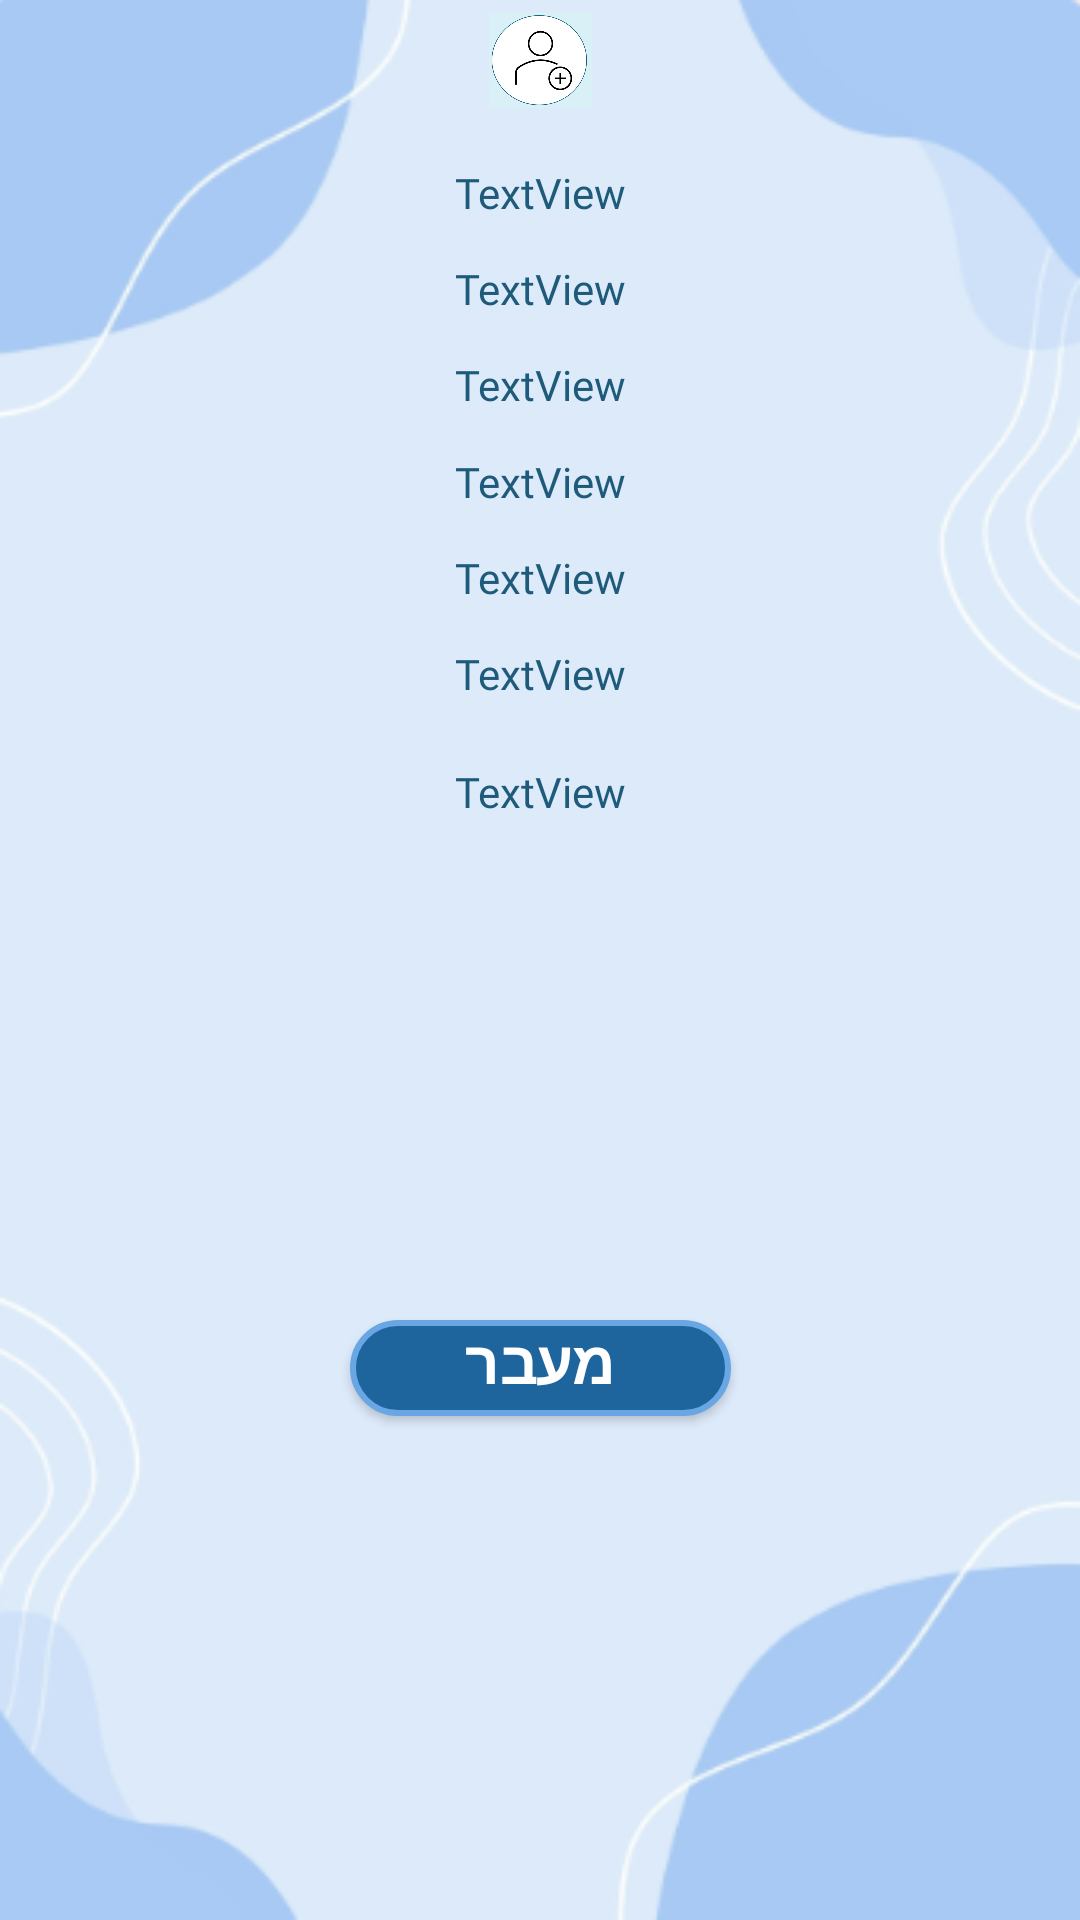

This screen was rendered from an Android layout file. Write that file and the resources it references.
<!-- AndroidManifest.xml: application theme Theme.AppCompat.Light -->
<!-- res/layout/activity_teacher_profile_forstudent.xml -->
<?xml version="1.0" encoding="utf-8"?>
<androidx.constraintlayout.widget.ConstraintLayout xmlns:android="http://schemas.android.com/apk/res/android"
    xmlns:app="http://schemas.android.com/apk/res-auto"
    xmlns:tools="http://schemas.android.com/tools"
    android:id="@+id/main"
    android:layout_width="match_parent"
    android:layout_height="match_parent"
    android:background="@drawable/pic8"
    tools:context=".screens.TeacherProfile_forstudent">

    <TextView
        android:id="@+id/tvProfileTeacher_forstudent_Fname"
        android:layout_width="0dp"
        android:layout_height="0dp"
        android:fontFamily="@font/nehama_webfont"
        android:gravity="center"
        android:text="TextView"
        android:textColor="#1E5A7A"
        app:layout_constraintBottom_toTopOf="@+id/tvProfileTeacher_forstudent_Lname"
        app:layout_constraintEnd_toEndOf="parent"
        app:layout_constraintHorizontal_bias="0.0"
        app:layout_constraintStart_toStartOf="parent"
        app:layout_constraintTop_toBottomOf="@+id/img_TeacherProfile" />

    <TextView
        android:id="@+id/tvProfileTeacher_forstudent_Lname"
        android:layout_width="0dp"
        android:layout_height="0dp"
        android:fontFamily="@font/nehama_webfont"
        android:gravity="center"
        android:text="TextView"
        android:textColor="#1E5A7A"
        app:layout_constraintBottom_toTopOf="@+id/tvProfileTeacher_forstudent_age"
        app:layout_constraintEnd_toEndOf="parent"
        app:layout_constraintStart_toStartOf="parent"
        app:layout_constraintTop_toBottomOf="@+id/tvProfileTeacher_forstudent_Fname" />

    <TextView
        android:id="@+id/tvProfileTeacher_forstudent_age"
        android:layout_width="0dp"
        android:layout_height="0dp"
        android:fontFamily="@font/nehama_webfont"
        android:gravity="center"
        android:text="TextView"
        android:textColor="#1E5A7A"
        app:layout_constraintBottom_toTopOf="@+id/tvProfileTeacher_forstudent_teachclass"
        app:layout_constraintEnd_toEndOf="parent"
        app:layout_constraintStart_toStartOf="parent"
        app:layout_constraintTop_toBottomOf="@+id/tvProfileTeacher_forstudent_Lname" />

    <ImageView
        android:id="@+id/img_TeacherProfile"
        android:layout_width="241dp"
        android:layout_height="0dp"
        android:layout_marginTop="4dp"
        android:layout_marginBottom="12dp"
        android:gravity="center"
        app:layout_constraintBottom_toTopOf="@+id/tvProfileTeacher_forstudent_Fname"
        app:layout_constraintEnd_toEndOf="parent"
        app:layout_constraintStart_toStartOf="parent"
        app:layout_constraintTop_toTopOf="parent"
        app:srcCompat="@drawable/profil" />

    <Button
        android:id="@+id/btnProfileTeacher_forstudent_hislessons"
        android:layout_width="127dp"
        android:layout_height="0dp"
        android:layout_marginBottom="168dp"
        android:background="@drawable/my_button_background"
        android:fontFamily="@font/nehama_webfont"
        android:gravity="center"
        android:onClick="goTeacherLesson"
        android:text="מעבר לשעורים של מורה זה"
        android:textColor="@android:color/white"
        android:textSize="20sp"
        android:textStyle="bold"
        app:layout_constraintBottom_toBottomOf="parent"
        app:layout_constraintEnd_toEndOf="parent"
        app:layout_constraintStart_toStartOf="parent"
        app:layout_constraintTop_toBottomOf="@+id/tvProfileTeacher_forstudent_subject" />

    <TextView
        android:id="@+id/tvProfileTeacher_forstudent_zoom"
        android:layout_width="0dp"
        android:layout_height="0dp"
        android:layout_marginBottom="7dp"
        android:fontFamily="@font/nehama_webfont"
        android:gravity="center"
        android:text="TextView"
        android:textColor="#1E5A7A"
        app:layout_constraintBottom_toTopOf="@+id/tvProfileTeacher_forstudent_subject"
        app:layout_constraintEnd_toEndOf="parent"
        app:layout_constraintStart_toStartOf="parent"
        app:layout_constraintTop_toBottomOf="@+id/tvProfileTeacher_forstudent_price" />

    <TextView
        android:id="@+id/tvProfileTeacher_forstudent_subject"
        android:layout_width="0dp"
        android:layout_height="0dp"
        android:layout_marginBottom="160dp"
        android:fontFamily="@font/nehama_webfont"
        android:gravity="center"
        android:text="TextView"
        android:textColor="#1E5A7A"
        app:layout_constraintBottom_toTopOf="@+id/btnProfileTeacher_forstudent_hislessons"
        app:layout_constraintEnd_toEndOf="parent"
        app:layout_constraintStart_toStartOf="parent"
        app:layout_constraintTop_toBottomOf="@+id/tvProfileTeacher_forstudent_zoom" />

    <TextView
        android:id="@+id/tvProfileTeacher_forstudent_price"
        android:layout_width="0dp"
        android:layout_height="0dp"
        android:fontFamily="@font/nehama_webfont"
        android:gravity="center"
        android:text="TextView"
        android:textColor="#1E5A7A"
        app:layout_constraintBottom_toTopOf="@+id/tvProfileTeacher_forstudent_zoom"
        app:layout_constraintEnd_toEndOf="parent"
        app:layout_constraintStart_toStartOf="parent"
        app:layout_constraintTop_toBottomOf="@+id/tvProfileTeacher_forstudent_teachclass" />

    <TextView
        android:id="@+id/tvProfileTeacher_forstudent_teachclass"
        android:layout_width="0dp"
        android:layout_height="0dp"
        android:fontFamily="@font/nehama_webfont"
        android:gravity="center"
        android:text="TextView"
        android:textColor="#1E5A7A"
        app:layout_constraintBottom_toTopOf="@+id/tvProfileTeacher_forstudent_price"
        app:layout_constraintEnd_toEndOf="parent"
        app:layout_constraintStart_toStartOf="parent"
        app:layout_constraintTop_toBottomOf="@+id/tvProfileTeacher_forstudent_age" />

</androidx.constraintlayout.widget.ConstraintLayout>
<!-- resources referenced by this layout -->
<resources>
  <!-- drawable my_button_background (drawable) -->
  <?xml version="1.0" encoding="utf-8"?>
  <selector xmlns:android="http://schemas.android.com/apk/res/android">
  
      
      <item android:state_pressed="true">
          <shape android:shape="rectangle">
              <solid android:color="#0D47A1"/> 
              <corners android:radius="20dp"/>
              <stroke android:width="2dp" android:color="#42A5F5"/> 
          </shape>
      </item>
  
      
      <item>
          <shape android:shape="rectangle">
              <solid android:color="#1E649D"/> 
              <corners android:radius="20dp"/>
              <stroke android:width="2dp" android:color="#69A6E4"/> 
          </shape>
      </item>
  
  </selector>
  <!-- drawable pic8: png bitmap (drawable, 27497 bytes) -->
  <!-- drawable profil: jpg bitmap (drawable, 37929 bytes) -->
</resources>
